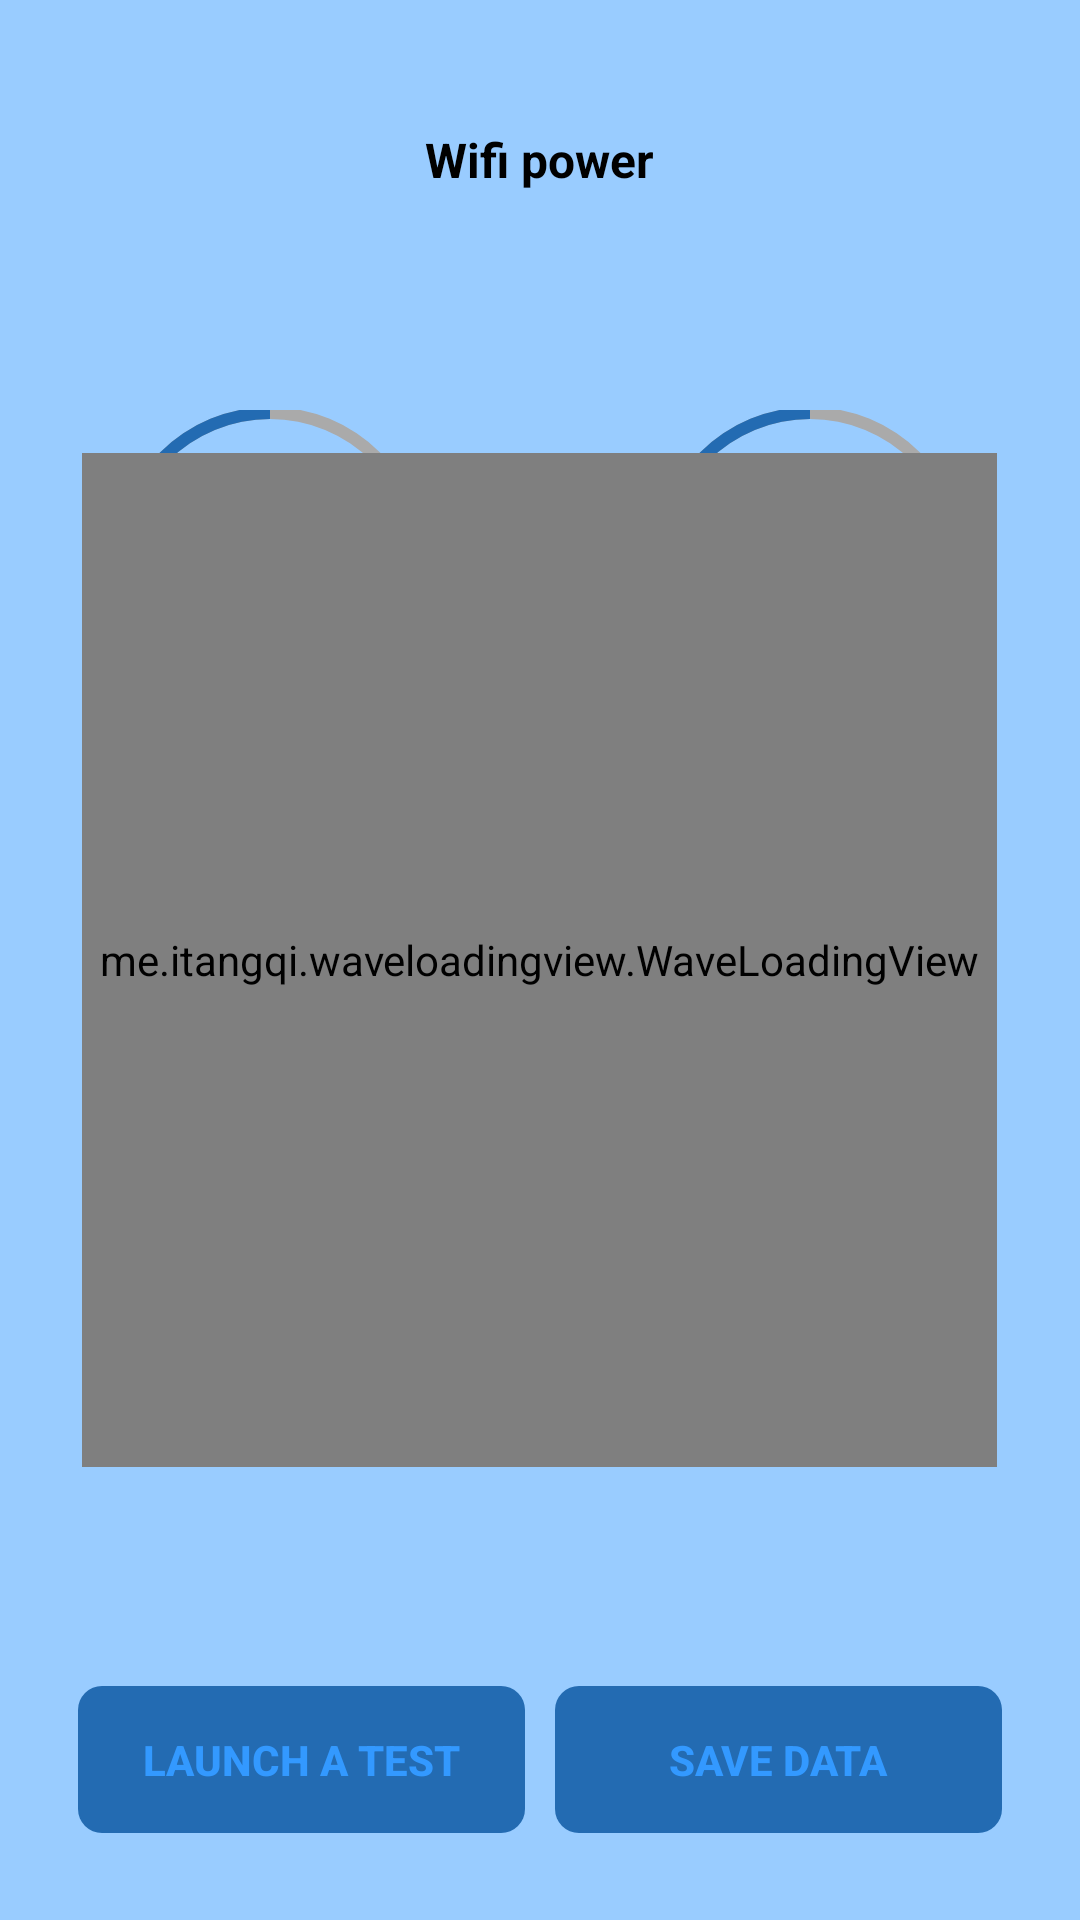

Write the Android layout XML for this screen, with the resource values it uses.
<!-- AndroidManifest.xml: application theme Theme.AppCompat.NoActionBar -->
<!-- res/layout/wifi_scanning.xml -->
<?xml version="1.0" encoding="utf-8"?>
<RelativeLayout xmlns:android="http://schemas.android.com/apk/res/android"
    xmlns:app="http://schemas.android.com/apk/res-auto"
    xmlns:tools="http://schemas.android.com/tools"
    android:layout_width="match_parent"
    android:layout_height="match_parent"
    android:background="#99ccff"
    tools:context=".ScanningActivity">

    <LinearLayout
        android:layout_width="match_parent"
        android:layout_height="match_parent"
        android:layout_alignParentStart="true"
        android:layout_marginStart="0dp"
        android:orientation="vertical"
        android:weightSum="12">
        <LinearLayout
            android:layout_width="wrap_content"
            android:layout_height="0dp"
            android:layout_weight="2"
            android:layout_gravity="center_horizontal"
            android:gravity="center_vertical|center_horizontal">
            <TextView
                android:id="@+id/launch_value"
                android:layout_width="wrap_content"
                android:layout_height="wrap_content"
                android:gravity="center"
                android:text="Wifi power"
                android:textColor="#000000"
                android:textSize="16sp"
                android:textStyle="bold" />
        </LinearLayout>

        <GridLayout
            android:layout_width="match_parent"
            android:layout_height="0dp"
            android:layout_weight="8"
            android:columnCount="2"
            android:rowCount="2"
            android:columnOrderPreserved="false">
            <LinearLayout
                android:layout_width="0dp"
                android:layout_height="0dp"
                android:layout_columnWeight="1"
                android:layout_rowWeight="1"
                android:layout_margin="30sp"
                android:orientation="vertical"
                android:weightSum="3">
                <RelativeLayout
                    android:layout_width="match_parent"
                    android:layout_height="0dp"
                    android:layout_gravity="center_horizontal"
                    android:layout_weight="2">
                    <ProgressBar
                        android:id="@+id/progressBar_strength"
                        style="?android:progressBarStyleHorizontal"
                        android:layout_width="match_parent"
                        android:layout_height="match_parent"
                        android:progress="75"
                        android:progressDrawable="@drawable/cpb_1" />

                    <TextView
                        android:id="@+id/strength_value"
                        android:layout_width="wrap_content"
                        android:layout_height="wrap_content"

                        android:layout_centerInParent="true" />
                </RelativeLayout>
                <LinearLayout
                    android:layout_width="match_parent"
                    android:layout_height="0dp"
                    android:layout_weight="1"
                    android:layout_gravity="center_horizontal"
                    android:gravity="center_vertical|center_horizontal">
                    <TextView
                        android:id="@+id/strength_title"
                        android:layout_width="wrap_content"
                        android:layout_height="wrap_content"/>
                </LinearLayout>
            </LinearLayout>

            <LinearLayout
                android:layout_width="0dp"
                android:layout_height="0dp"
                android:layout_rowWeight="1"
                android:layout_columnWeight="1"
                android:orientation="vertical"
                android:layout_margin="30sp"
                android:weightSum="3">
                <RelativeLayout
                    android:layout_width="match_parent"
                    android:layout_height="0dp"
                    android:layout_weight="2">
                    <ProgressBar
                        android:id="@+id/progressBar_ping"
                        style="?android:attr/progressBarStyleHorizontal"
                        android:layout_width="match_parent"
                        android:layout_height="match_parent"
                        android:progressDrawable="@drawable/cpb_1"
                        android:progress="75" />
                    <TextView
                        android:id="@+id/ping_value"
                        android:layout_width="wrap_content"
                        android:layout_height="wrap_content"

                        android:layout_centerInParent="true"/>
                </RelativeLayout>
                <LinearLayout
                    android:layout_width="match_parent"
                    android:layout_height="0dp"
                    android:layout_weight="1"
                    android:layout_gravity="center_horizontal"
                    android:gravity="center_vertical|center_horizontal">
                    <TextView
                        android:id="@+id/ping_title"
                        android:layout_width="wrap_content"
                        android:layout_height="wrap_content"/>
                </LinearLayout>

            </LinearLayout>

            <LinearLayout
                android:layout_width="0dp"
                android:layout_height="0dp"
                android:layout_rowWeight="1"
                android:layout_columnWeight="1"
                android:orientation="vertical"
                android:layout_margin="30sp"
                android:weightSum="3">
                <RelativeLayout
                    android:layout_width="match_parent"
                    android:layout_height="0dp"
                    android:layout_weight="2">
                    <ProgressBar
                        android:id="@+id/progressBar_lost"
                        style="?android:attr/progressBarStyleHorizontal"
                        android:layout_width="match_parent"
                        android:layout_height="match_parent"
                        android:progress="75"
                        android:progressDrawable="@drawable/cpb_1"/>
                    <TextView
                        android:id="@+id/lost_value"
                        android:layout_width="wrap_content"
                        android:layout_height="wrap_content"

                        android:layout_centerInParent="true"/>
                </RelativeLayout>
                <LinearLayout
                    android:layout_width="match_parent"
                    android:layout_height="0dp"
                    android:layout_weight="1"
                    android:layout_gravity="center_horizontal"
                    android:gravity="center_vertical|center_horizontal">
                    <TextView
                        android:id="@+id/lost_title"
                        android:layout_width="wrap_content"
                        android:layout_height="wrap_content" />
                </LinearLayout>
            </LinearLayout>

            <LinearLayout
                android:layout_width="0dp"
                android:layout_height="0dp"
                android:layout_rowWeight="1"
                android:layout_columnWeight="1"
                android:layout_margin="30sp"
                android:orientation="vertical"
                android:weightSum="3">
                <RelativeLayout
                    android:layout_width="match_parent"
                    android:layout_height="0dp"
                    android:layout_weight="2">
                    <ProgressBar
                        android:id="@+id/progressBar_Dl"
                        style="?android:attr/progressBarStyleHorizontal"
                        android:layout_width="match_parent"
                        android:layout_height="match_parent"
                        android:progress="75"
                        android:progressDrawable="@drawable/cpb_1"
                        android:layout_centerInParent="true"/>
                    <TextView
                        android:id="@+id/Dl_value"
                        android:layout_width="wrap_content"
                        android:layout_height="wrap_content"
                        android:layout_centerInParent="true"/>
                </RelativeLayout>
                <LinearLayout
                    android:layout_width="match_parent"
                    android:layout_height="0dp"
                    android:layout_weight="1"
                    android:layout_gravity="center_horizontal"
                    android:gravity="center_vertical|center_horizontal">
                    <TextView
                        android:id="@+id/dl_title"
                        android:layout_width="wrap_content"
                        android:layout_height="wrap_content"/>
                </LinearLayout>
            </LinearLayout>

        </GridLayout>
        <LinearLayout
            android:layout_width="match_parent"
            android:layout_height="0dp"
            android:orientation="horizontal"
            android:layout_weight="2"
            style="?android:attr/buttonBarStyle"
            android:layout_gravity="center_horizontal"
            android:gravity="center_vertical|center_horizontal">
            <Button
                android:id="@+id/button"
                android:layout_width="149sp"
                android:layout_height="49sp"
                android:background="@drawable/rounded_button"
                android:onClick="launch_a_test"
                android:text="@string/launch_test"
                android:textStyle="bold"
                android:textColor="#3399ff"
                style="?android:attr/buttonBarButtonStyle"/>
            <Space
                android:layout_width="10sp"
                android:layout_height="match_parent" />
            <Button
                android:id="@+id/save_scan"
                android:layout_width="149sp"
                android:layout_height="49sp"
                android:background="@drawable/rounded_button"
                android:onClick="openDialogSave"
                android:text="@string/save_data"
                android:textStyle="bold"
                android:textColor="#3399ff"
                style="?android:attr/buttonBarButtonStyle"/>

        </LinearLayout>
    </LinearLayout>

    <LinearLayout
        android:layout_width="match_parent"
        android:layout_height="match_parent"
        android:layout_gravity="center_horizontal"
        android:gravity="center_vertical|center_horizontal">

        <me.itangqi.waveloadingview.WaveLoadingView
            android:id="@+id/waveLoading"
            android:layout_width="305sp"
            android:layout_height="338sp"


            app:wlv_borderColor="#236bb2"
            app:wlv_borderWidth="3sp"
            app:wlv_round_rectangle="true"
            app:wlv_shapeType="circle"

            app:wlv_titleBottomColor="@android:color/white"
            app:wlv_titleBottomSize="24sp"

            app:wlv_titleBottomStrokeColor="@android:color/holo_blue_dark"
            app:wlv_titleBottomStrokeWidth="3sp"
            app:wlv_titleCenterColor="@android:color/white"
            app:wlv_titleCenterSize="24sp"
            app:wlv_titleCenterStrokeColor="@android:color/holo_blue_dark"
            app:wlv_titleCenterStrokeWidth="3sp"
            app:wlv_titleTopColor="@android:color/white"
            app:wlv_titleTopSize="24sp"
            app:wlv_titleTopStrokeColor="@android:color/holo_blue_dark"
            app:wlv_titleTopStrokeWidth="3sp"
            app:wlv_triangle_direction="north"
            app:wlv_waveAmplitude="70"
            app:wlv_waveColor="#236bb2" />
    </LinearLayout>

</RelativeLayout>
<!-- resources referenced by this layout -->
<resources>
  <!-- drawable cpb_1 (drawable) -->
  <?xml version="1.0" encoding="utf-8"?>
  <layer-list xmlns:android="http://schemas.android.com/apk/res/android">
      <item android:id="@android:id/background">
          <shape
              android:shape="ring"
              android:useLevel="false"
              android:thickness="4dp"
              android:innerRadiusRatio="2.5">
              <solid android:color="@android:color/darker_gray"/>
          </shape>
      </item>
  
      <item android:id="@android:id/progress">
          <rotate
              android:fromDegrees="90"
              android:toDegrees="450">
              <shape
                  android:shape="ring"
                  android:innerRadiusRatio="2.5"
                  android:thickness="4dp"
                  android:useLevel="true">
                  <solid android:color="#236bb2"/>
              </shape>
          </rotate>
      </item>
  </layer-list>
  <!-- drawable rounded_button (drawable) -->
  <?xml version="1.0" encoding="utf-8"?>
  <shape xmlns:android="http://schemas.android.com/apk/res/android"
      android:shape="rectangle">
      <solid android:color="#236bb2" />
      <corners android:bottomRightRadius="8sp"
          android:bottomLeftRadius="8sp"
          android:topRightRadius="8sp"
          android:topLeftRadius="8sp"/>
  </shape>
  <string name="launch_test">Launch a test</string>
  <string name="save_data">Save Data</string>
</resources>
